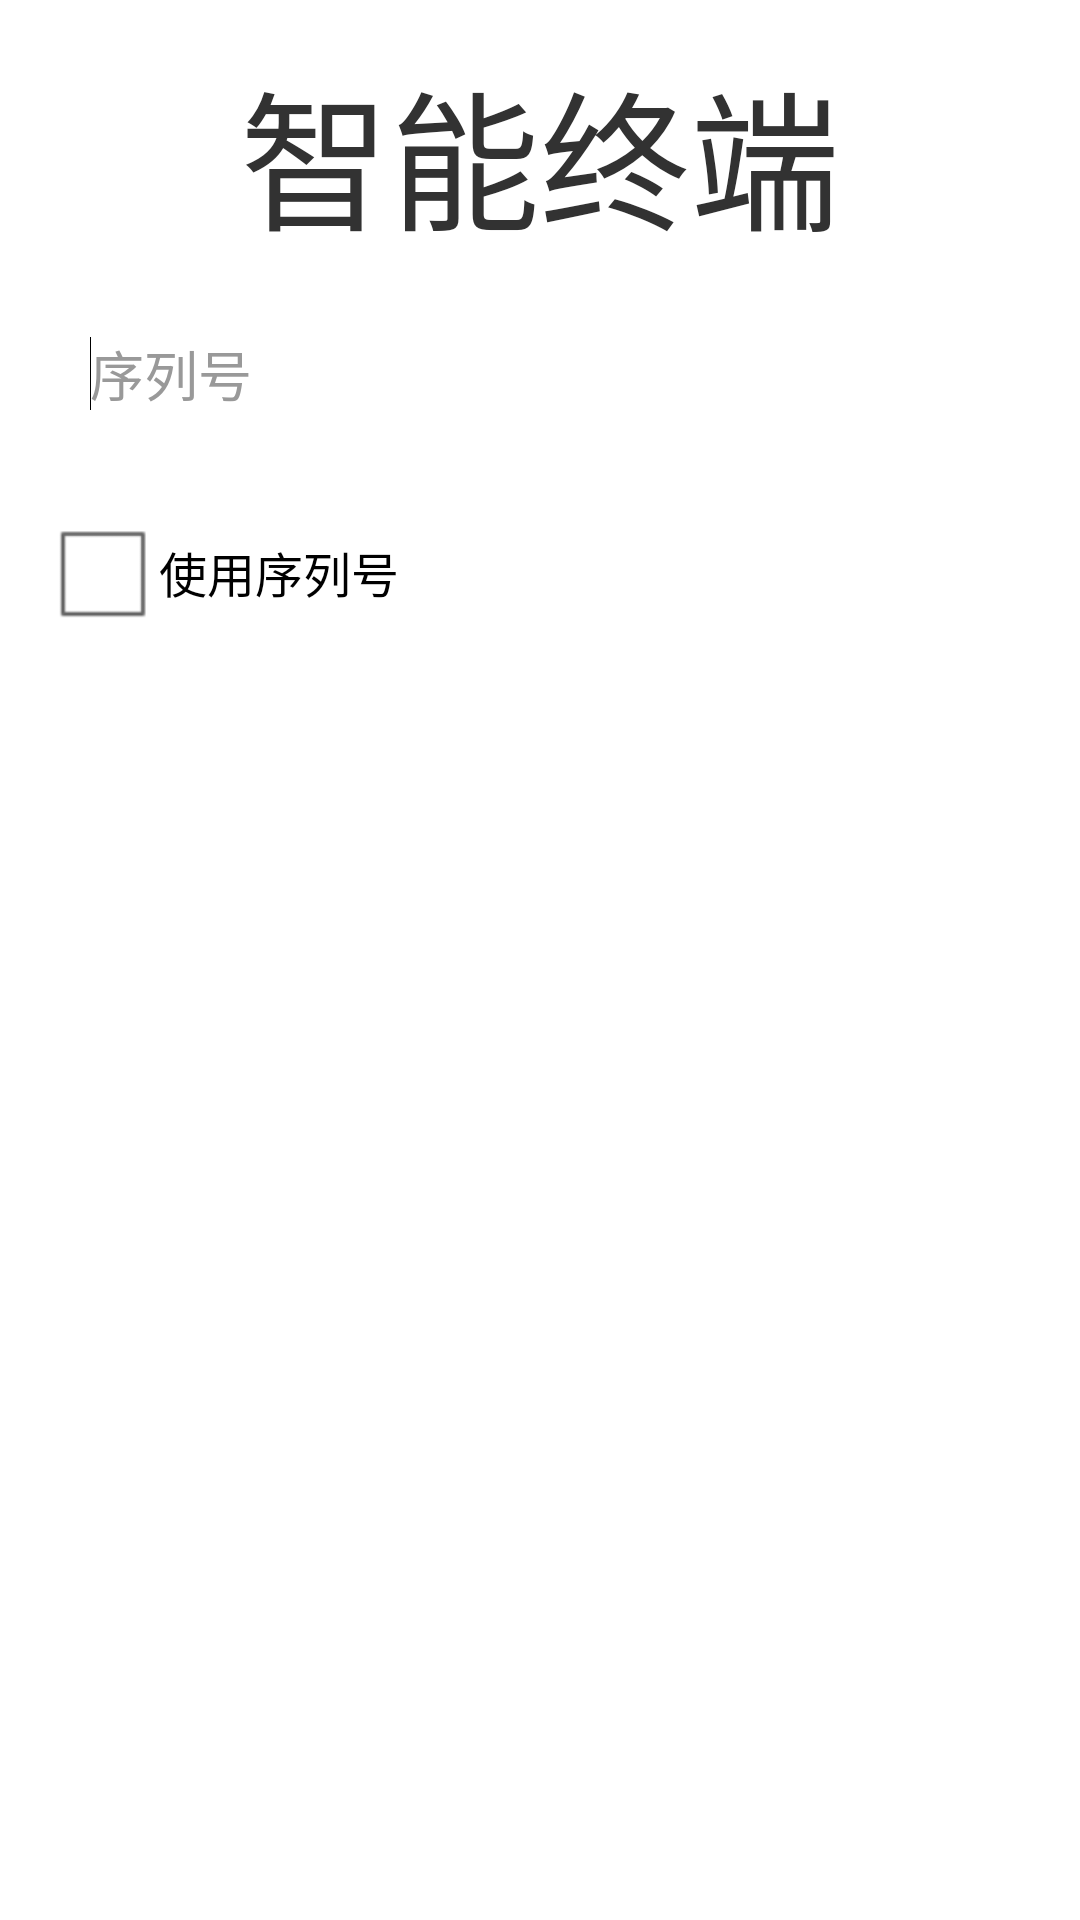

Android layout source for this screen:
<!-- AndroidManifest.xml: activity theme android:Theme.Light.NoTitleBar -->
<!-- res/layout/activity_sn_check.xml -->
<?xml version="1.0" encoding="utf-8"?>
<LinearLayout xmlns:android="http://schemas.android.com/apk/res/android"
    android:layout_width="match_parent"
    android:layout_height="match_parent"
    android:orientation="vertical" >

    <TextView
        android:layout_width="wrap_content"
        android:layout_height="wrap_content"
        android:layout_gravity="center_horizontal"
        android:layout_marginTop="15dp"
        android:text="@string/app_name"
        android:textSize="50dp" />

    <LinearLayout
        android:id="@+id/login_linearLayout"
        android:layout_width="match_parent"
        android:layout_height="wrap_content"
        android:layout_gravity="center"
        android:layout_marginLeft="15dp"
        android:layout_marginRight="15dp"
        android:layout_marginTop="15dp"
        android:orientation="vertical" >

        <LinearLayout
            android:layout_width="match_parent"
            android:layout_height="wrap_content"
            android:background="@drawable/rounded_rectangle_white"
            android:orientation="vertical" >

            <EditText
                android:id="@+id/et_sn"
                android:layout_width="match_parent"
                android:layout_height="44dp"
                android:background="@null"
                android:ems="10"
                android:hint="@string/serial_number"
                android:paddingLeft="15dp"
                android:paddingRight="15dp"
                android:singleLine="true"
                android:textColorHint="#999999"
                android:textSize="18sp" >

                <requestFocus />
            </EditText>
        </LinearLayout>

        <CheckBox
            android:id="@+id/cb_sn_check"
            android:layout_width="wrap_content"
            android:layout_height="wrap_content"
            android:layout_marginTop="20dp"
            android:text="@string/use_sn" />

        <Button
            android:id="@+id/btn_check"
            android:layout_width="match_parent"
            android:layout_height="45dp"
            android:layout_marginTop="20dp"
            android:background="@drawable/login_button_style"
            android:text="@string/verification"
            android:textColor="#FFFFFF"
            android:textSize="19sp" />
    </LinearLayout>

</LinearLayout>
<!-- resources referenced by this layout -->
<resources>
  <!-- drawable rounded_rectangle_white (drawable) -->
  <?xml version="1.0" encoding="utf-8"?>
  <shape xmlns:android="http://schemas.android.com/apk/res/android" >
  
      <solid android:color="#FFFFFF" />
  
      <corners
          android:bottomLeftRadius="8dp"
          android:bottomRightRadius="8dp"
          android:topLeftRadius="8dp"
          android:topRightRadius="8dp" />
  
  </shape>
  <string name="app_name">智能终端</string>
  <string name="serial_number">序列号</string>
  <string name="use_sn">使用序列号</string>
  <string name="verification">验证</string>
</resources>
